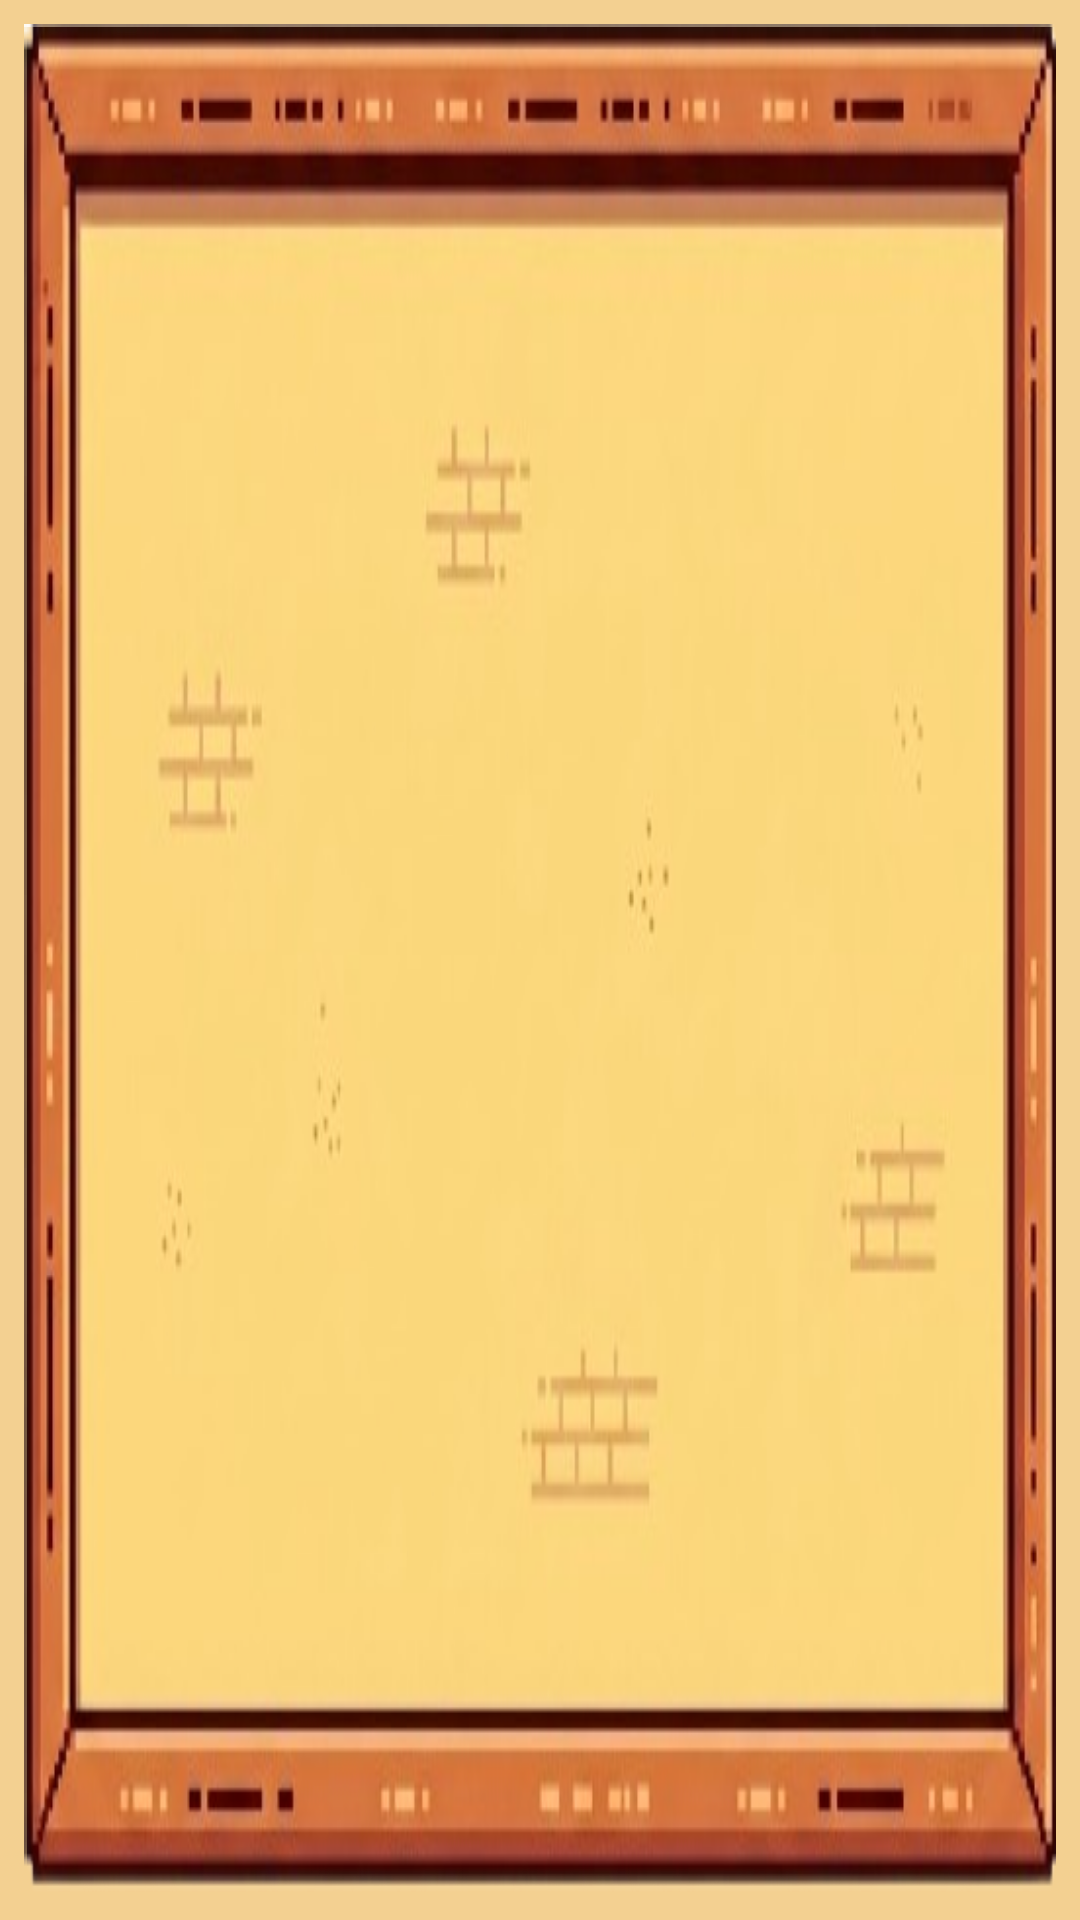

The Android layout XML behind this screen, and the referenced resources:
<!-- AndroidManifest.xml: application theme Theme.Stardewvalley -->
<!-- res/layout/boton_cartel_layout.xml -->
<?xml version="1.0" encoding="utf-8"?>
<FrameLayout xmlns:android="http://schemas.android.com/apk/res/android"
    android:layout_width="280dp"
    android:layout_height="120dp"
    android:padding="8dp">

    <ImageView
        android:id="@+id/imgCartel"
        android:layout_width="match_parent"
        android:layout_height="match_parent"
        android:scaleType="fitXY"
        android:src="@drawable/cartel" />

    <TextView
        android:id="@+id/txtTitulo"
        android:layout_width="wrap_content"
        android:layout_height="wrap_content"
        android:layout_gravity="center"
        android:textColor="#FFFFFF"
        android:textSize="20sp"
        android:textStyle="bold"
        android:shadowColor="#000000"
        android:shadowDx="4"
        android:shadowDy="4"
        android:shadowRadius="8" />
</FrameLayout>
<!-- resources referenced by this layout -->
<resources>
  <style name="Theme.Stardewvalley" parent="Theme.MaterialComponents.DayNight.NoActionBar">
          
          <item name="colorPrimary">#4E2C12</item>
          <item name="colorPrimaryVariant">#351E0C</item>
          <item name="colorOnPrimary">#FFFFFF</item>
  
          
          <item name="android:windowBackground">#F3D091</item> 
          <item name="android:windowDisablePreview">false</item>
      </style>
</resources>
